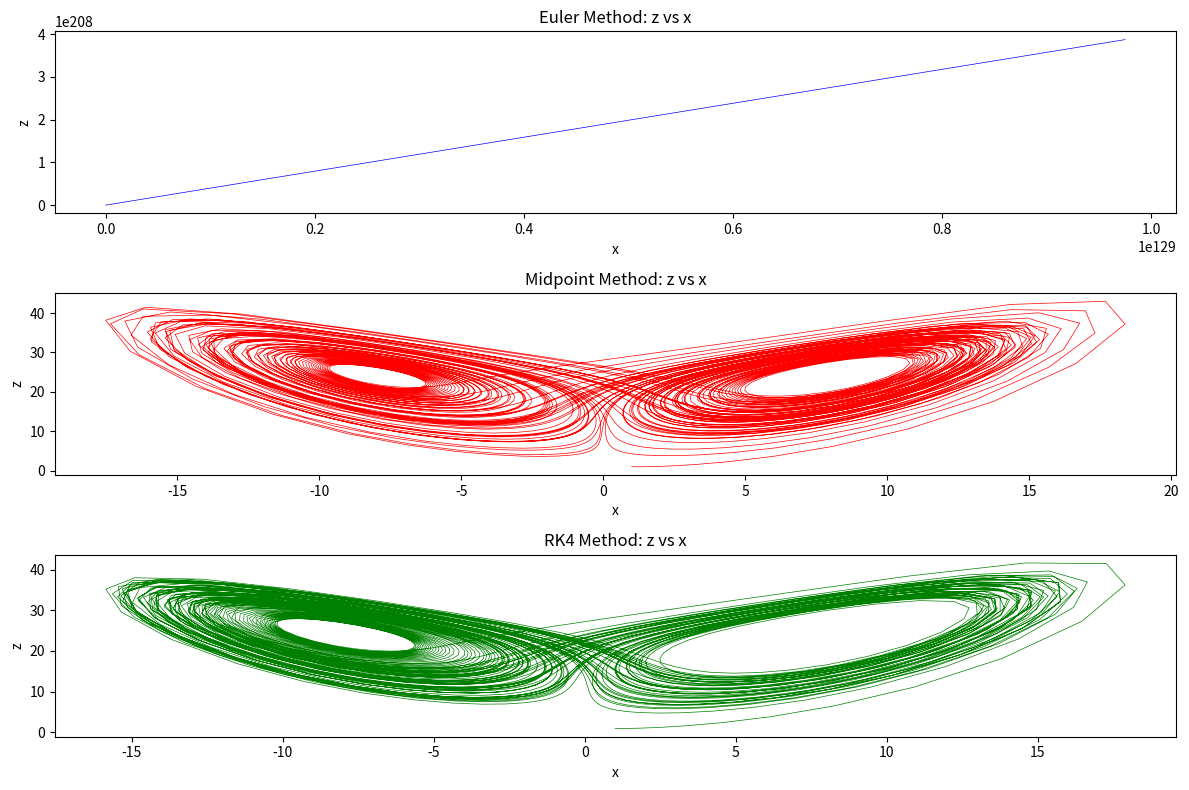

Recreate this plot in Python.
import numpy as np
import matplotlib.pyplot as plt

# Parameters
A = 10
B = 25
C = 8 / 3
dt = 0.03
t0 = 0
tf = 100  # final time
n = int((tf - t0) / dt)  # number of steps

# Initial conditions
x0, y0, z0 = 1, 1, 1


# Lorenz system equations
def lorenz(x, y, z):
    dxdt = A * (y - x)
    dydt = -x * z + B * x - y
    dzdt = x * y - C * z
    return dxdt, dydt, dzdt


# Euler method
def euler_method():
    x, y, z = np.zeros(n), np.zeros(n), np.zeros(n)
    x[0], y[0], z[0] = x0, y0, z0

    for i in range(n - 1):
        dxdt, dydt, dzdt = lorenz(x[i], y[i], z[i])
        x[i + 1] = x[i] + dt * dxdt
        y[i + 1] = y[i] + dt * dydt
        z[i + 1] = z[i] + dt * dzdt

    return x, y, z


# Midpoint method
def midpoint_method():
    x, y, z = np.zeros(n), np.zeros(n), np.zeros(n)
    x[0], y[0], z[0] = x0, y0, z0

    for i in range(n - 1):
        # First step (Euler half-step)
        kx1, ky1, kz1 = lorenz(x[i], y[i], z[i])
        x_mid = x[i] + 0.5 * dt * kx1
        y_mid = y[i] + 0.5 * dt * ky1
        z_mid = z[i] + 0.5 * dt * kz1

        # Second step (using midpoint derivatives)
        kx2, ky2, kz2 = lorenz(x_mid, y_mid, z_mid)
        x[i + 1] = x[i] + dt * kx2
        y[i + 1] = y[i] + dt * ky2
        z[i + 1] = z[i] + dt * kz2

    return x, y, z


# RK4 method
def rk4_method():
    x, y, z = np.zeros(n), np.zeros(n), np.zeros(n)
    x[0], y[0], z[0] = x0, y0, z0

    for i in range(n - 1):
        # Step 1
        kx1, ky1, kz1 = lorenz(x[i], y[i], z[i])

        # Step 2
        kx2, ky2, kz2 = lorenz(x[i] + 0.5 * dt * kx1, y[i] + 0.5 * dt * ky1, z[i] + 0.5 * dt * kz1)

        # Step 3
        kx3, ky3, kz3 = lorenz(x[i] + 0.5 * dt * kx2, y[i] + 0.5 * dt * ky2, z[i] + 0.5 * dt * kz2)

        # Step 4
        kx4, ky4, kz4 = lorenz(x[i] + dt * kx3, y[i] + dt * ky3, z[i] + dt * kz3)

        # Update
        x[i + 1] = x[i] + (dt / 6) * (kx1 + 2 * kx2 + 2 * kx3 + kx4)
        y[i + 1] = y[i] + (dt / 6) * (ky1 + 2 * ky2 + 2 * ky3 + ky4)
        z[i + 1] = z[i] + (dt / 6) * (kz1 + 2 * kz2 + 2 * kz3 + kz4)

    return x, y, z


x_e, y_e, z_e = euler_method()
x_m, y_m, z_m = midpoint_method()
x_r, y_r, z_r = rk4_method()

# Plot z vs x for all methods
plt.figure(figsize=(12, 8))

plt.subplot(3, 1, 1)
plt.plot(x_e, z_e, 'b', linewidth=0.5)
plt.title('Euler Method: z vs x')
plt.xlabel('x')
plt.ylabel('z')

plt.subplot(3, 1, 2)
plt.plot(x_m, z_m, 'r', linewidth=0.5)
plt.title('Midpoint Method: z vs x')
plt.xlabel('x')
plt.ylabel('z')

plt.subplot(3, 1, 3)
plt.plot(x_r, z_r, 'g', linewidth=0.5)
plt.title('RK4 Method: z vs x')
plt.xlabel('x')
plt.ylabel('z')

plt.tight_layout()
plt.show()